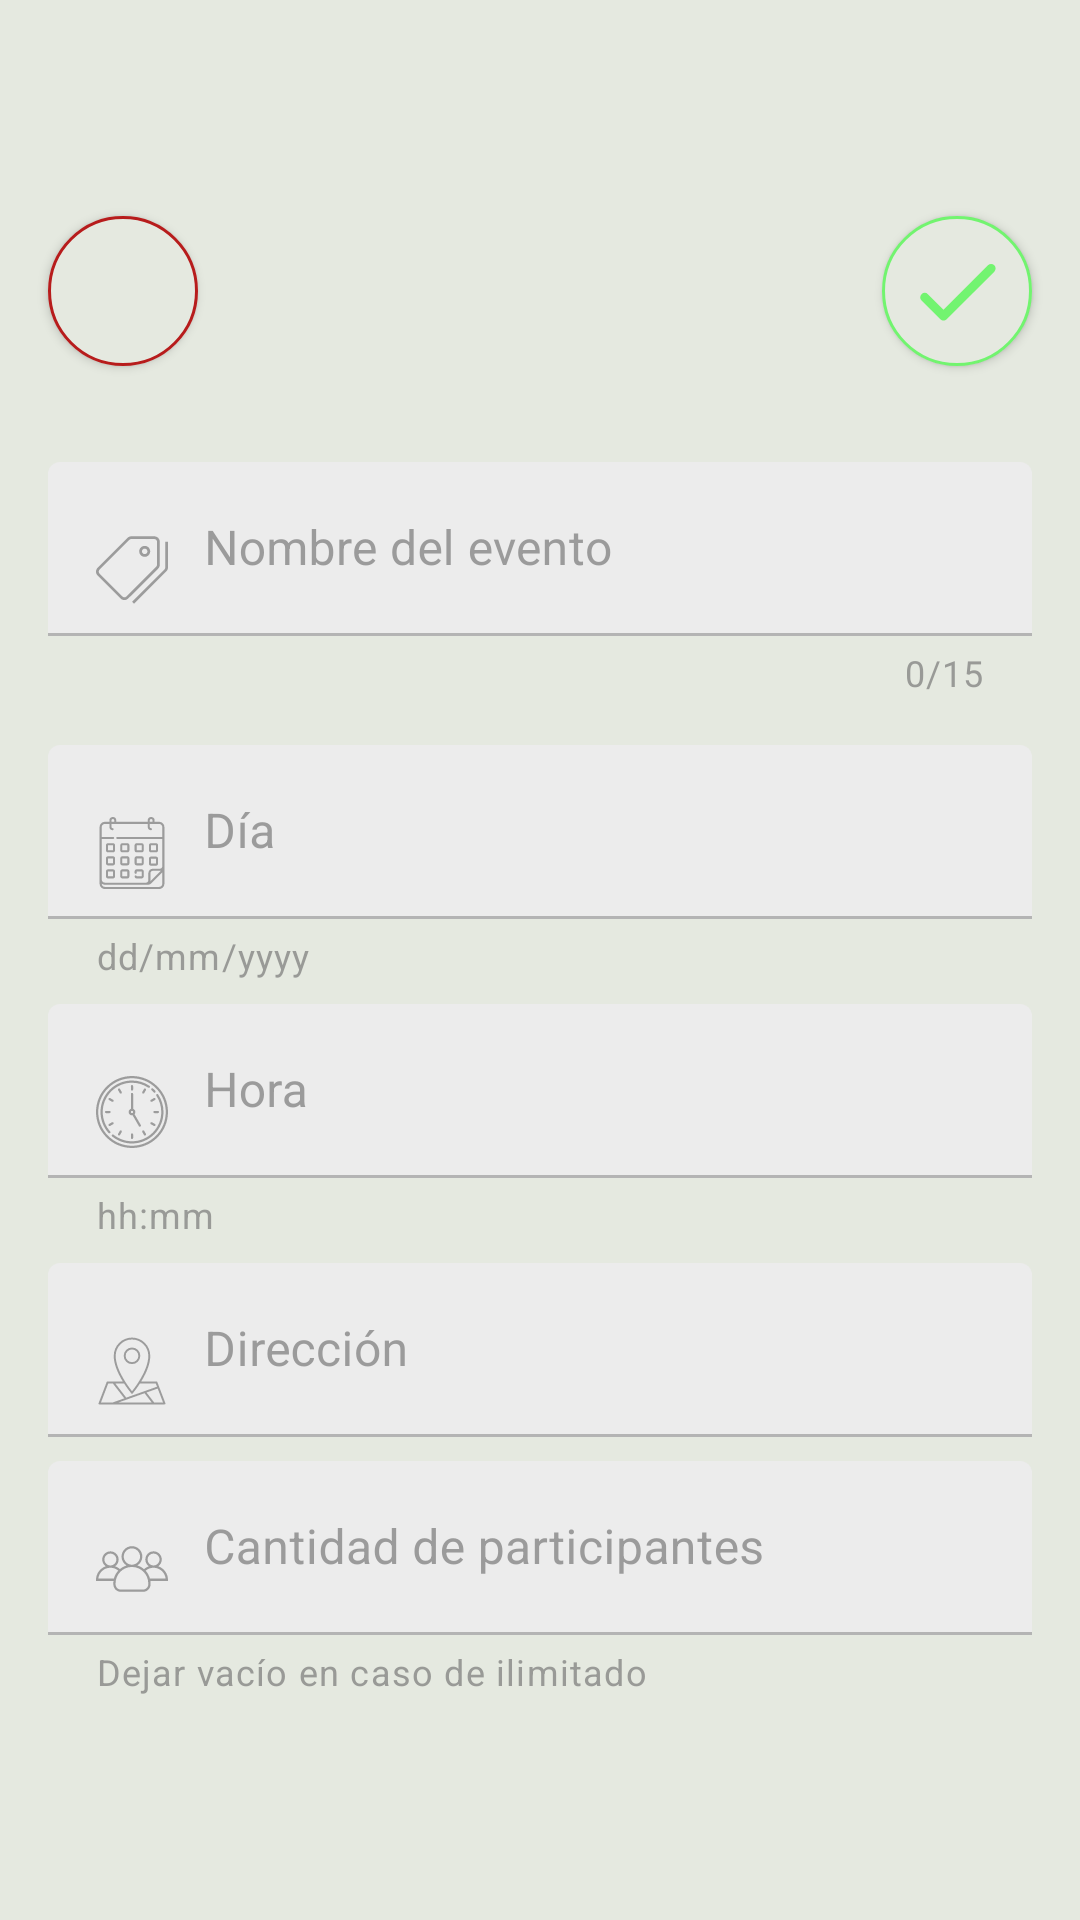

Produce the Android XML layout that renders to this screen, including the resource entries it uses.
<!-- AndroidManifest.xml: application theme Theme.DeporMas -->
<!-- res/layout/fragment_create_event.xml -->
<?xml version="1.0" encoding="utf-8"?>
<layout xmlns:android="http://schemas.android.com/apk/res/android"
    xmlns:tools="http://schemas.android.com/tools"
    xmlns:app="http://schemas.android.com/apk/res-auto"
    tools:context=".ui.screens.create.CreateEventFragment">

    <data>
        <variable
            name="createViewModel"
            type="com.applications.toms.depormas.ui.screens.create.CreateViewModel" />
    </data>

    <androidx.constraintlayout.widget.ConstraintLayout
        android:layout_width="match_parent"
        android:layout_height="match_parent"
        android:background="@color/primaryColor"
        android:paddingTop="?actionBarSize">

        <com.google.android.material.button.MaterialButton
            android:id="@+id/btnCreate"
            style="@style/Widget.MaterialComponents.Button.Icon"
            android:layout_width="50dp"
            android:layout_height="50dp"
            android:layout_marginTop="16dp"
            android:layout_marginEnd="16dp"
            android:insetLeft="0dp"
            android:insetTop="0dp"
            android:insetRight="0dp"
            android:insetBottom="0dp"
            android:padding="0dp"
            app:icon="@drawable/ic_action_check"
            app:iconGravity="textStart"
            app:iconPadding="0dp"
            app:iconSize="36dp"
            app:iconTint="@color/greenColor"
            app:layout_constraintEnd_toEndOf="parent"
            app:layout_constraintHorizontal_bias="0.5"
            app:layout_constraintStart_toEndOf="@+id/btnCancel"
            app:layout_constraintTop_toTopOf="parent"
            app:shapeAppearanceOverlay="@style/ShapeAppearanceOverlay.MyApp.Button.Circle"
            app:strokeColor="@color/greenColor"
            app:strokeWidth="1dp"
            android:onClick="@{() -> createViewModel.onCreateClicked()}"
            />

        <com.google.android.material.button.MaterialButton
            android:id="@+id/btnCancel"
            style="@style/Widget.MaterialComponents.Button.Icon"
            android:layout_width="50dp"
            android:layout_height="50dp"
            android:layout_marginStart="16dp"
            android:layout_marginTop="16dp"
            android:insetLeft="0dp"
            android:insetTop="0dp"
            android:insetRight="0dp"
            android:insetBottom="0dp"
            android:padding="0dp"
            app:icon="@drawable/ic_action_close"
            app:iconGravity="textStart"
            app:iconPadding="0dp"
            app:iconSize="36dp"
            app:iconTint="@color/redColor"
            app:layout_constraintEnd_toStartOf="@+id/btnCreate"
            app:layout_constraintHorizontal_bias="0.5"
            app:layout_constraintHorizontal_chainStyle="spread_inside"
            app:layout_constraintStart_toStartOf="parent"
            app:layout_constraintTop_toTopOf="parent"
            app:shapeAppearanceOverlay="@style/ShapeAppearanceOverlay.MyApp.Button.Circle"
            app:strokeColor="@color/redColor"
            app:strokeWidth="1dp"
            android:onClick="@{() -> createViewModel.onCancelClicked()}"
            />

        <androidx.recyclerview.widget.RecyclerView
            android:id="@+id/sportRecycler"
            android:layout_width="match_parent"
            android:layout_height="wrap_content"
            android:layout_marginTop="8dp"
            android:orientation="horizontal"
            app:layoutManager="androidx.recyclerview.widget.LinearLayoutManager"
            app:layout_constraintEnd_toEndOf="parent"
            app:layout_constraintStart_toStartOf="parent"
            app:layout_constraintTop_toBottomOf="@+id/btnCreate"/>

        <androidx.core.widget.NestedScrollView
            android:layout_width="match_parent"
            android:layout_height="0dp"
            android:layout_marginTop="8dp"
            app:layout_constraintBottom_toBottomOf="parent"
            app:layout_constraintEnd_toEndOf="parent"
            app:layout_constraintStart_toStartOf="parent"
            app:layout_constraintTop_toBottomOf="@+id/sportRecycler"
            >

            <androidx.constraintlayout.widget.ConstraintLayout
                android:layout_width="match_parent"
                android:layout_height="match_parent"
                android:layout_marginBottom="56dp"
                android:paddingBottom="16dp">

                <com.google.android.material.textfield.TextInputLayout
                    android:id="@+id/eventNameTIL"
                    android:layout_width="match_parent"
                    android:layout_height="wrap_content"
                    android:layout_marginStart="16dp"
                    android:layout_marginTop="16dp"
                    android:layout_marginEnd="16dp"
                    android:hint="@string/create_hint_name"
                    app:counterEnabled="true"
                    app:counterMaxLength="15"
                    app:helperTextEnabled="true"
                    app:layout_constraintEnd_toEndOf="parent"
                    app:layout_constraintStart_toStartOf="parent"
                    app:layout_constraintTop_toTopOf="parent">

                    <com.google.android.material.textfield.TextInputEditText
                        android:id="@+id/eventNameTIET"
                        android:layout_width="match_parent"
                        android:layout_height="wrap_content"
                        android:drawableStart="@drawable/custom_input_icon_tag"
                        android:drawablePadding="12dp"
                        android:imeOptions="actionNext"
                        android:inputType="textCapWords" />
                </com.google.android.material.textfield.TextInputLayout>

                <com.google.android.material.textfield.TextInputLayout
                    android:id="@+id/eventDayTIL"
                    android:layout_width="match_parent"
                    android:layout_height="wrap_content"
                    android:layout_marginStart="16dp"
                    android:layout_marginTop="16dp"
                    android:layout_marginEnd="16dp"
                    android:hint="@string/create_hint_day"
                    app:helperText="@string/create_format_day"
                    app:helperTextEnabled="true"
                    app:layout_constraintEnd_toEndOf="parent"
                    app:layout_constraintStart_toStartOf="parent"
                    app:layout_constraintTop_toBottomOf="@+id/eventNameTIL">

                    <com.google.android.material.textfield.TextInputEditText
                        android:id="@+id/eventDayTIET"
                        android:layout_width="match_parent"
                        android:layout_height="wrap_content"
                        android:drawableStart="@drawable/custom_input_icon_calendar"
                        android:drawablePadding="12dp"
                        android:imeOptions="actionNext"
                        android:inputType="date"
                        />
                </com.google.android.material.textfield.TextInputLayout>

                <com.google.android.material.textfield.TextInputLayout
                    android:id="@+id/eventTimeTIL"
                    android:layout_width="match_parent"
                    android:layout_height="wrap_content"
                    android:layout_marginStart="16dp"
                    android:layout_marginTop="8dp"
                    android:layout_marginEnd="16dp"
                    android:hint="@string/create_hint_time"
                    app:helperText="@string/create_format_time"
                    app:layout_constraintEnd_toEndOf="parent"
                    app:layout_constraintStart_toStartOf="parent"
                    app:layout_constraintTop_toBottomOf="@+id/eventDayTIL">

                    <com.google.android.material.textfield.TextInputEditText
                        android:id="@+id/eventTimeTIET"
                        android:layout_width="match_parent"
                        android:layout_height="wrap_content"
                        android:drawableStart="@drawable/custom_input_icon_clock"
                        android:drawablePadding="12dp"
                        android:imeOptions="actionNext"
                        android:inputType="time" />
                </com.google.android.material.textfield.TextInputLayout>

                <com.google.android.material.textfield.TextInputLayout
                    android:id="@+id/eventAddressTIL"
                    android:layout_width="match_parent"
                    android:layout_height="wrap_content"
                    android:layout_marginStart="16dp"
                    android:layout_marginTop="8dp"
                    android:layout_marginEnd="16dp"
                    android:hint="@string/create_hint_address"
                    app:layout_constraintEnd_toEndOf="parent"
                    app:layout_constraintStart_toStartOf="parent"
                    app:layout_constraintTop_toBottomOf="@+id/eventTimeTIL">

                    <com.google.android.material.textfield.TextInputEditText
                        android:id="@+id/eventAddressTIET"
                        android:layout_width="match_parent"
                        android:layout_height="wrap_content"
                        android:drawableStart="@drawable/custom_input_icon_address"
                        android:drawablePadding="12dp"
                        android:imeOptions="actionNext"
                        android:inputType="none" />
                </com.google.android.material.textfield.TextInputLayout>

                <com.google.android.material.textfield.TextInputLayout
                    android:id="@+id/eventParticipantsTIL"
                    android:layout_width="match_parent"
                    android:layout_height="wrap_content"
                    android:layout_marginStart="16dp"
                    android:layout_marginTop="8dp"
                    android:layout_marginEnd="16dp"
                    android:hint="@string/create_hint_participants"
                    app:helperText="@string/create_format_participants"
                    app:layout_constraintEnd_toEndOf="parent"
                    app:layout_constraintStart_toStartOf="parent"
                    app:layout_constraintTop_toBottomOf="@+id/eventAddressTIL">

                    <com.google.android.material.textfield.TextInputEditText
                        android:id="@+id/eventParticipantsTIET"
                        android:layout_width="match_parent"
                        android:layout_height="wrap_content"
                        android:drawableStart="@drawable/custom_input_icon_participants"
                        android:drawablePadding="12dp"
                        android:imeOptions="actionDone"
                        android:inputType="number" />
                </com.google.android.material.textfield.TextInputLayout>
            </androidx.constraintlayout.widget.ConstraintLayout>
        </androidx.core.widget.NestedScrollView>
    </androidx.constraintlayout.widget.ConstraintLayout>

</layout>
<!-- resources referenced by this layout -->
<resources>
  <color name="greenColor">#8000FF00</color>
  <color name="primaryColor">#e5e9e0</color>
  <color name="redColor">#B71C1C</color>
  <!-- drawable custom_input_icon_address (drawable) -->
  <?xml version="1.0" encoding="utf-8"?>
  <selector xmlns:android="http://schemas.android.com/apk/res/android">
  
      <item android:state_focused="true"
          android:drawable="@drawable/ic_action_address_focused"
          >
      </item>
  
      <item android:state_focused="false"
          android:drawable="@drawable/ic_action_address">
      </item>
  
  </selector>
  <!-- drawable custom_input_icon_calendar (drawable) -->
  <?xml version="1.0" encoding="utf-8"?>
  <selector xmlns:android="http://schemas.android.com/apk/res/android">
  
      <item android:state_focused="true"
          android:drawable="@drawable/ic_action_calendar_focused"
          >
      </item>
  
      <item android:state_focused="false"
          android:drawable="@drawable/ic_action_calendar">
      </item>
  
  </selector>
  <!-- drawable custom_input_icon_clock (drawable) -->
  <?xml version="1.0" encoding="utf-8"?>
  <selector xmlns:android="http://schemas.android.com/apk/res/android">
  
      <item android:state_focused="true"
          android:drawable="@drawable/ic_action_clock_focused"
          >
      </item>
  
      <item android:state_focused="false"
          android:drawable="@drawable/ic_action_clock">
      </item>
  
  </selector>
  <!-- drawable custom_input_icon_participants (drawable) -->
  <?xml version="1.0" encoding="utf-8"?>
  <selector xmlns:android="http://schemas.android.com/apk/res/android">
  
      <item android:state_focused="true"
          android:drawable="@drawable/ic_action_participants_focused"
          >
      </item>
  
      <item android:state_focused="false"
          android:drawable="@drawable/ic_action_participants">
      </item>
  
  </selector>
  <!-- drawable custom_input_icon_tag (drawable) -->
  <?xml version="1.0" encoding="utf-8"?>
  <selector xmlns:android="http://schemas.android.com/apk/res/android">
  
      <item android:state_focused="true"
          android:drawable="@drawable/ic_action_tag_focused"
          >
      </item>
  
      <item android:state_focused="false"
          android:drawable="@drawable/ic_action_tag">
      </item>
  
  </selector>
  <string name="create_format_day">dd/mm/yyyy</string>
  <string name="create_format_participants">Dejar vacío en caso de ilimitado</string>
  <string name="create_format_time">hh:mm</string>
  <string name="create_hint_address">Dirección</string>
  <string name="create_hint_day">Día</string>
  <string name="create_hint_name">Nombre del evento</string>
  <string name="create_hint_participants">Cantidad de participantes</string>
  <string name="create_hint_time">Hora</string>
  <style name="ShapeAppearanceOverlay.MyApp.Button.Circle" parent="">
          <item name="cornerFamily">rounded</item>
          <item name="cornerSize">50%</item>
      </style>
  
      // Input Layouts
  <color name="primaryDarkColor">#b3b7ae</color>
  <color name="primaryTextColor">#000000</color>
  <color name="secondaryColor">#294c59</color>
  <color name="secondaryDarkColor">#002430</color>
  <color name="secondaryTextColor">#ffffff</color>
  <style name="Widget.App.TextInputLayout" parent="Widget.MaterialComponents.TextInputLayout.FilledBox">
          <item name="materialThemeOverlay">@style/ThemeOverlay.App.TextInputLayout</item>
          <item name="shapeAppearance">@style/ShapeAppearance.MaterialComponents.SmallComponent</item>
          <item name="hintTextColor">?attr/colorOnSurface</item>
      </style>
  <color name="greyColor">#FF666666</color>
</resources>
